Run: headless pygame with SDL's dummy video driver; simulated clock (each Clock.tick advances the game by its frame time, no real sleeping); random seed 0; keys injected as events and as key.get_pressed() state; no mouse input.
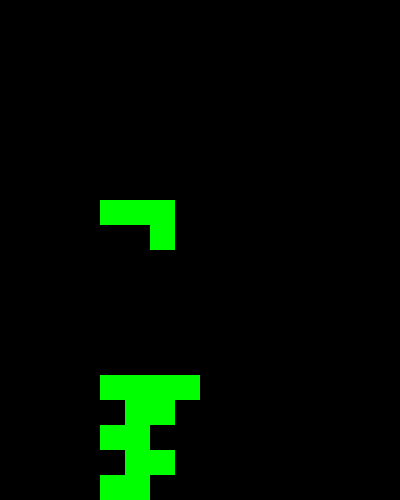
Frame 1 of 4 · flips 1–60 · no input
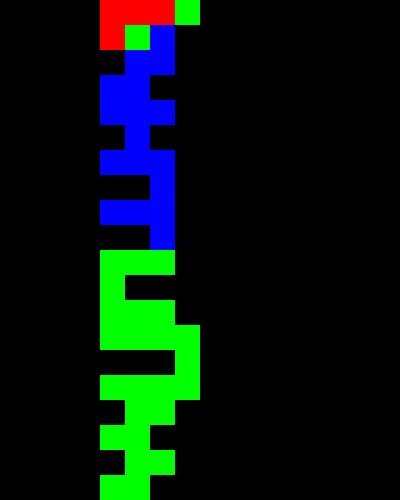
Frame 2 of 4 · flips 61–180 · tapped SPACE, RETURN · held RIGHT (→), D
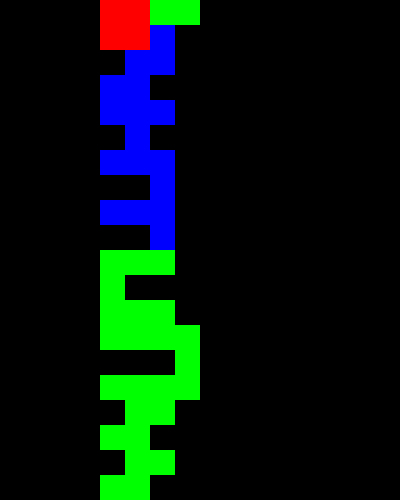
Frame 3 of 4 · flips 181–300 · held DOWN (↓), S
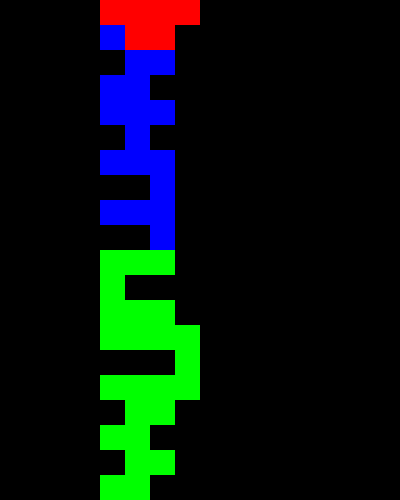
Frame 4 of 4 · flips 301–420 · held LEFT (←), A, UP (↑), W

The pygame program that drew these frames:

import pygame
import random



# Kezdeti beállítások
pygame.init()
width, height = 400, 500
screen = pygame.display.set_mode((width, height))
pygame.display.set_caption("Tetris")

# Színek
black = (0, 0, 0)
white = (255, 255, 255)
blue = (0, 0, 255)
green = (0, 255, 0)
red = (255, 0, 0)

# Tetrominók alakja
tetrominos = [
    [[1, 1, 1, 1]],
    [[1, 1], [1, 1]],
    [[1, 1, 1], [0, 1, 0]],
    [[1, 1, 1], [1, 0, 0]],
    [[1, 1, 1], [0, 0, 1]],
    [[1, 1, 0], [0, 1, 1]],
    [[0, 1, 1], [1, 1, 0]]
]

# Színek listája
colors = [blue, green, red]

# Játékmező inicializálása
def create_grid():
    grid = [[black for _ in range(10)] for _ in range(20)]
    return grid

grid = create_grid()

# Tetrominó osztály
class Tetromino:
    def __init__(self):
        self.x = 4
        self.y = 0
        self.shape = random.choice(tetrominos)
        self.color = random.choice(colors)

    def rotate(self):
        self.shape = [list(row) for row in zip(*self.shape[::-1])]

    def move(self, dx, dy):
        self.x += dx
        self.y += dy

    def valid_move(self, grid):
        for y, row in enumerate(self.shape):
            for x, cell in enumerate(row):
                if cell:
                    if (
                        self.x + x < 0
                        or self.x + x >= 10
                        or self.y + y >= 20
                        or grid[self.y + y][self.x + x] != black
                    ):
                        return False
        return True

    def place(self, grid):
        for y, row in enumerate(self.shape):
            for x, cell in enumerate(row):
                if cell:
                    grid[self.y + y][self.x + x] = self.color

    def draw(self, surface):
        for y, row in enumerate(self.shape):
            for x, cell in enumerate(row):
                if cell:
                    pygame.draw.rect(
                        surface,
                        self.color,
                        pygame.Rect((self.x + x) * 25, (self.y + y) *
25, 25, 25),
                    )

# Játék ciklus
def main():
    clock = pygame.time.Clock()
    tetromino = Tetromino()
    game_over = False

    while not game_over:
        for event in pygame.event.get():
            if event.type == pygame.QUIT:
                game_over = True
            if event.type == pygame.KEYDOWN:
                if event.key == pygame.K_LEFT:
                    tetromino.move(-1, 0)
                    if not tetromino.valid_move(grid):
                        tetromino.move(1, 0)
                if event.key == pygame.K_RIGHT:
                    tetromino.move(1, 0)
                    if not tetromino.valid_move(grid):
                        tetromino.move(-1, 0)
                if event.key == pygame.K_DOWN:
                    tetromino.move(0, 1)
                    if not tetromino.valid_move(grid):
                        tetromino.move(0, -1)
                if event.key == pygame.K_UP:
                    tetromino.rotate()
                    if not tetromino.valid_move(grid):
                        tetromino.rotate()

        tetromino.move(0, 1)
        if not tetromino.valid_move(grid):
            tetromino.move(0, -1)
            tetromino.place(grid)
            tetromino = Tetromino()

        # Ellenőrizze a sortörést
        for i, row in enumerate(grid[:-1]):
            if all(cell != black for cell in row):
                grid.pop(i)
                grid.insert(0, [black for _ in range(10)])

        screen.fill(black)
        for y, row in enumerate(grid):
            for x, cell in enumerate(row):
                pygame.draw.rect(
                    screen,
                    cell,
                    pygame.Rect(x * 25, y * 25, 25, 25),
                )
        tetromino.draw(screen)
        pygame.display.update()
        clock.tick(5)

    pygame.quit()

if __name__ == "__main__":
    main()
